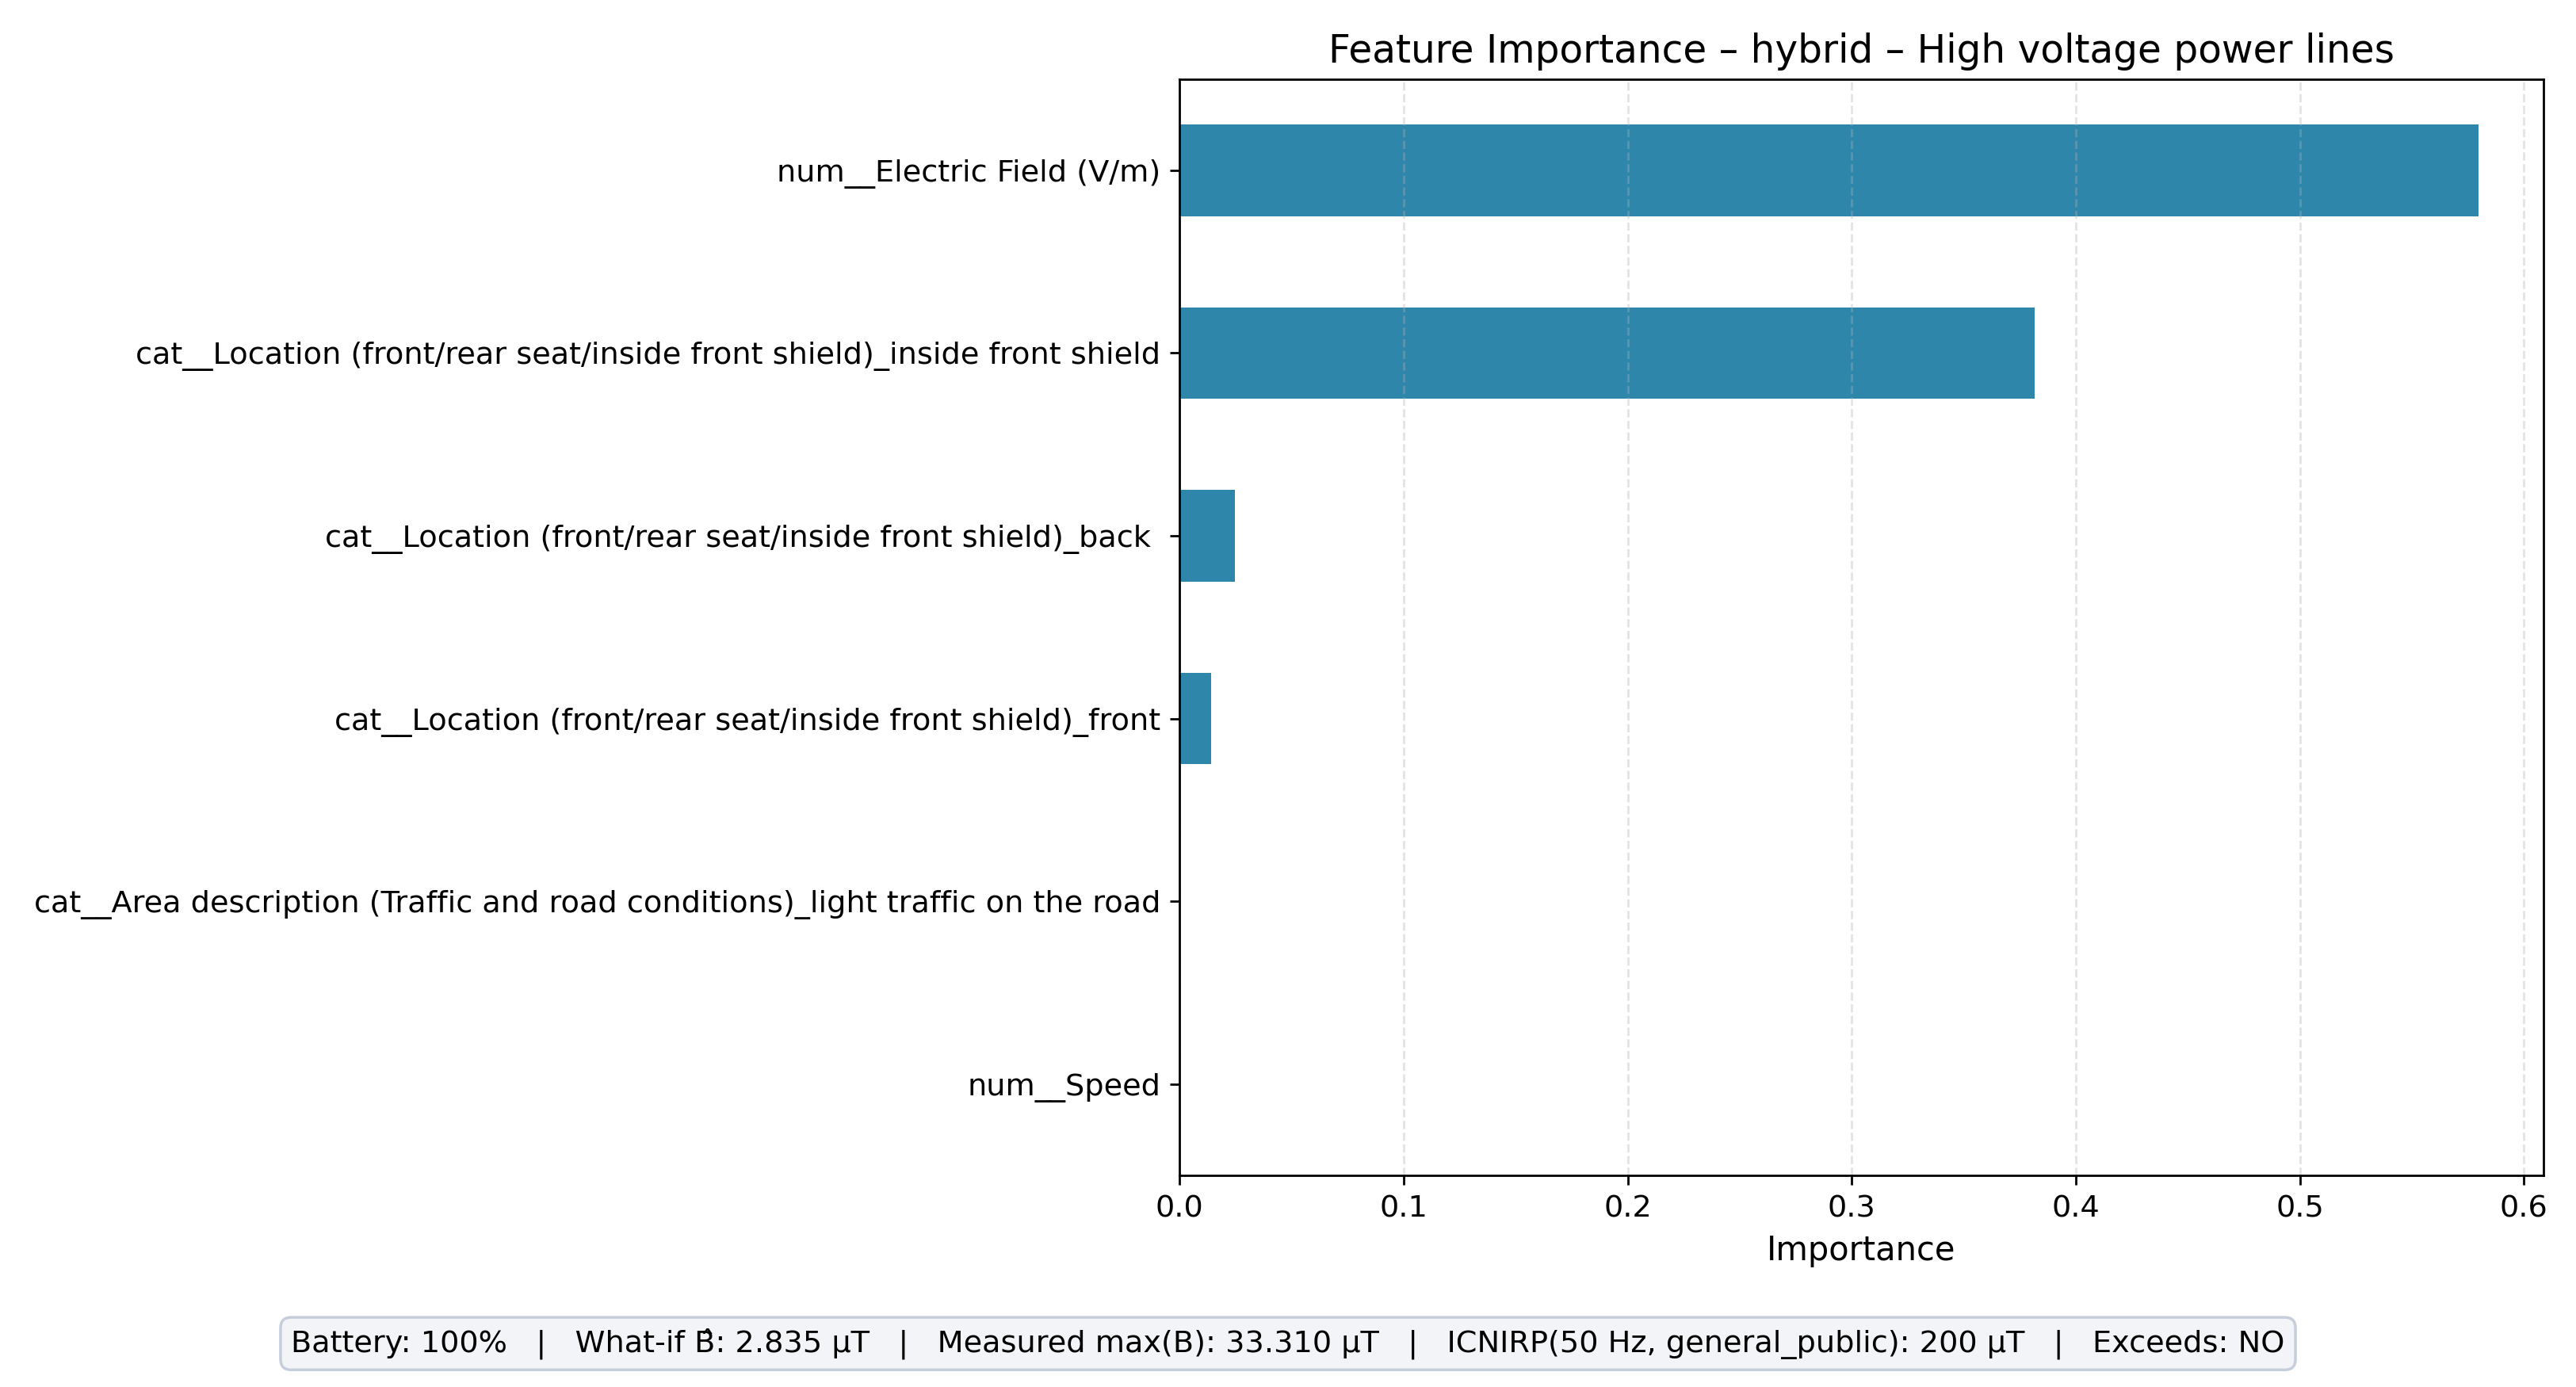

Data behind this chart, as committed beside it:
feature, importance
num__Electric Field (V/m), 0.5797
cat__Location (front/rear seat/inside fr…, 0.3816
cat__Location (front/rear seat/inside fr…, 0.02462
cat__Location (front/rear seat/inside fr…, 0.01412
cat__Area description (Traffic and road …, 0.0
num__Speed, 0.0
